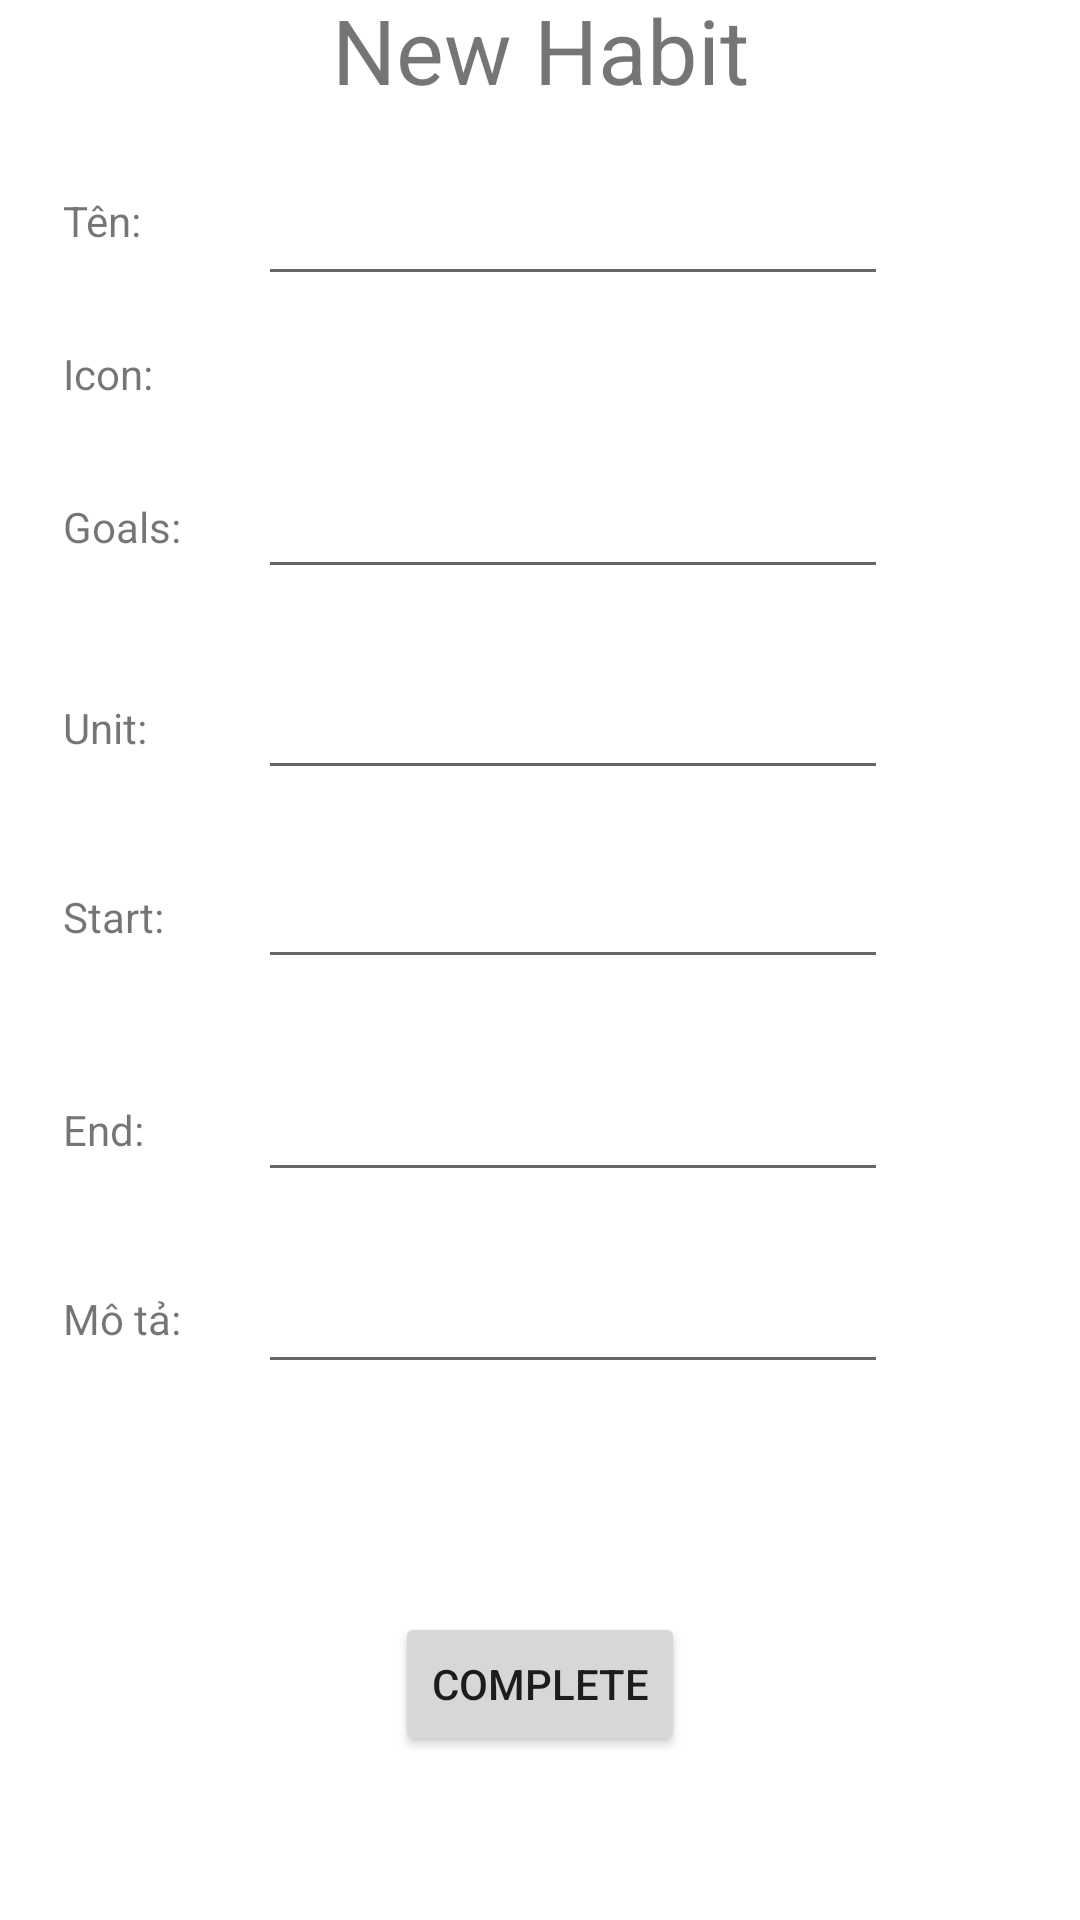

Reconstruct the res/layout file that produces this screen, plus the resources it refers to.
<!-- AndroidManifest.xml: application theme Theme.SVMC_habit_tracker -->
<!-- res/layout/add_habit.xml -->
<?xml version="1.0" encoding="utf-8"?>
<androidx.constraintlayout.widget.ConstraintLayout
    xmlns:android="http://schemas.android.com/apk/res/android"
    xmlns:app="http://schemas.android.com/apk/res-auto"
    xmlns:tools="http://schemas.android.com/tools"
    android:layout_width="match_parent"
    android:layout_height="match_parent">

    <Button
        android:id="@+id/addBtnComplete"
        android:layout_width="wrap_content"
        android:layout_height="wrap_content"
        android:layout_marginTop="76dp"
        android:text="Complete"
        app:layout_constraintBottom_toBottomOf="parent"
        app:layout_constraintEnd_toEndOf="parent"
        app:layout_constraintStart_toStartOf="parent"
        app:layout_constraintTop_toBottomOf="@+id/addDes"
        app:layout_constraintVertical_bias="0.0" />

    <EditText
        android:id="@+id/addTen"
        android:layout_width="wrap_content"
        android:layout_height="wrap_content"
        android:ems="10"
        android:inputType="textPersonName"
        app:layout_constraintBottom_toBottomOf="@+id/textView4"
        app:layout_constraintStart_toStartOf="@+id/addIcon"
        app:layout_constraintTop_toTopOf="@+id/textView4"
        app:layout_constraintVertical_bias="0.307" />

    <EditText
        android:id="@+id/addGoal"
        android:layout_width="wrap_content"
        android:layout_height="wrap_content"
        android:ems="10"
        android:inputType="textPersonName"
        app:layout_constraintBottom_toBottomOf="@+id/textView6"
        app:layout_constraintStart_toStartOf="@+id/addUnit"
        app:layout_constraintTop_toTopOf="@+id/textView6" />

    <EditText
        android:id="@+id/addUnit"
        android:layout_width="wrap_content"
        android:layout_height="wrap_content"
        android:ems="10"
        android:inputType="textPersonName"
        app:layout_constraintBottom_toBottomOf="@+id/textView7"
        app:layout_constraintStart_toStartOf="@+id/addStart"
        app:layout_constraintTop_toTopOf="@+id/textView7" />

    <EditText
        android:id="@+id/addStart"
        android:layout_width="wrap_content"
        android:layout_height="wrap_content"
        android:ems="10"
        android:inputType="textPersonName"
        app:layout_constraintBottom_toBottomOf="@+id/textView8"
        app:layout_constraintStart_toStartOf="@+id/addEnd"
        app:layout_constraintTop_toTopOf="@+id/textView8" />

    <EditText
        android:id="@+id/addDes"
        android:layout_width="wrap_content"
        android:layout_height="wrap_content"
        android:layout_marginEnd="64dp"
        android:ems="10"
        app:layout_constraintBottom_toBottomOf="@+id/textView10"
        app:layout_constraintEnd_toEndOf="parent"
        app:layout_constraintTop_toTopOf="@+id/textView10"
        app:layout_constraintVertical_bias="0.461" />

    <EditText
        android:id="@+id/addEnd"
        android:layout_width="wrap_content"
        android:layout_height="wrap_content"
        android:ems="10"
        app:layout_constraintBottom_toBottomOf="@+id/textView9"
        app:layout_constraintStart_toStartOf="@+id/addDes"
        app:layout_constraintTop_toTopOf="@+id/textView9" />

    <ImageView
        android:id="@+id/addIcon"
        android:layout_width="50dp"
        android:layout_height="50dp"
        app:layout_constraintBottom_toBottomOf="@+id/textView5"
        app:layout_constraintStart_toStartOf="@+id/addGoal"
        app:layout_constraintTop_toTopOf="@+id/textView5"
        app:srcCompat="@drawable/learning" />

    <ImageView
        android:id="@+id/add_btni_back"
        android:layout_width="wrap_content"
        android:layout_height="wrap_content"
        android:layout_marginTop="16dp"
        app:layout_constraintEnd_toStartOf="@+id/addTitle"
        app:layout_constraintHorizontal_bias="0.142"
        app:layout_constraintStart_toStartOf="parent"
        app:layout_constraintTop_toTopOf="parent"
        app:srcCompat="@drawable/ic_baseline_arrow_back_ios_new_24" />

    <TextView
        android:id="@+id/addTitle"
        android:layout_width="wrap_content"
        android:layout_height="wrap_content"
        android:text="New Habit"
        android:textSize="30dp"
        app:layout_constraintBottom_toBottomOf="@+id/add_btni_back"
        app:layout_constraintEnd_toEndOf="parent"
        app:layout_constraintStart_toStartOf="parent"
        app:layout_constraintTop_toTopOf="@+id/add_btni_back"
        app:layout_constraintVertical_bias="0.432" />

    <TextView
        android:id="@+id/textView4"
        android:layout_width="wrap_content"
        android:layout_height="wrap_content"
        android:layout_marginTop="48dp"
        android:text="Tên:"
        app:layout_constraintEnd_toStartOf="@+id/addTen"
        app:layout_constraintHorizontal_bias="0.35"
        app:layout_constraintStart_toStartOf="parent"
        app:layout_constraintTop_toBottomOf="@+id/add_btni_back" />

    <TextView
        android:id="@+id/textView5"
        android:layout_width="wrap_content"
        android:layout_height="wrap_content"
        android:layout_marginTop="32dp"
        android:text="Icon:"
        app:layout_constraintStart_toStartOf="@+id/textView4"
        app:layout_constraintTop_toBottomOf="@+id/textView4" />

    <TextView
        android:id="@+id/textView6"
        android:layout_width="wrap_content"
        android:layout_height="wrap_content"
        android:layout_marginTop="32dp"
        android:text="Goals:"
        app:layout_constraintStart_toStartOf="@+id/textView5"
        app:layout_constraintTop_toBottomOf="@+id/textView5" />

    <TextView
        android:id="@+id/textView7"
        android:layout_width="wrap_content"
        android:layout_height="wrap_content"
        android:layout_marginTop="48dp"
        android:text="Unit:"
        app:layout_constraintStart_toStartOf="@+id/textView6"
        app:layout_constraintTop_toBottomOf="@+id/textView6" />

    <TextView
        android:id="@+id/textView8"
        android:layout_width="wrap_content"
        android:layout_height="wrap_content"
        android:layout_marginTop="44dp"
        android:text="Start:"
        app:layout_constraintStart_toStartOf="@+id/textView7"
        app:layout_constraintTop_toBottomOf="@+id/textView7" />

    <TextView
        android:id="@+id/textView9"
        android:layout_width="wrap_content"
        android:layout_height="wrap_content"
        android:layout_marginTop="52dp"
        android:text="End:"
        app:layout_constraintStart_toStartOf="@+id/textView8"
        app:layout_constraintTop_toBottomOf="@+id/textView8" />

    <TextView
        android:id="@+id/textView10"
        android:layout_width="wrap_content"
        android:layout_height="wrap_content"
        android:layout_marginTop="44dp"
        android:text="Mô tả:"
        app:layout_constraintStart_toStartOf="@+id/textView9"
        app:layout_constraintTop_toBottomOf="@+id/textView9" />
</androidx.constraintlayout.widget.ConstraintLayout>
<!-- resources referenced by this layout -->
<resources>
  <style name="Theme.SVMC_habit_tracker" parent="Theme.MaterialComponents.Light.NoActionBar">
          
          <item name="colorPrimary">#F15A8D</item>
          <item name="colorPrimaryVariant">@color/purple_700</item>
          <item name="colorOnPrimary">@color/white</item>
          
          <item name="colorSecondary">@color/teal_200</item>
          <item name="colorSecondaryVariant">@color/teal_700</item>
          <item name="colorOnSecondary">@color/black</item>
          
          <item name="android:statusBarColor" tools:targetApi="l">?attr/colorPrimaryVariant</item>
          
      </style>
  <color name="purple_700">#FF3700B3</color>
  <color name="white">#FFFFFFFF</color>
  <color name="teal_200">#FF03DAC5</color>
  <color name="teal_700">#FF018786</color>
  <color name="black">#FF000000</color>
</resources>
